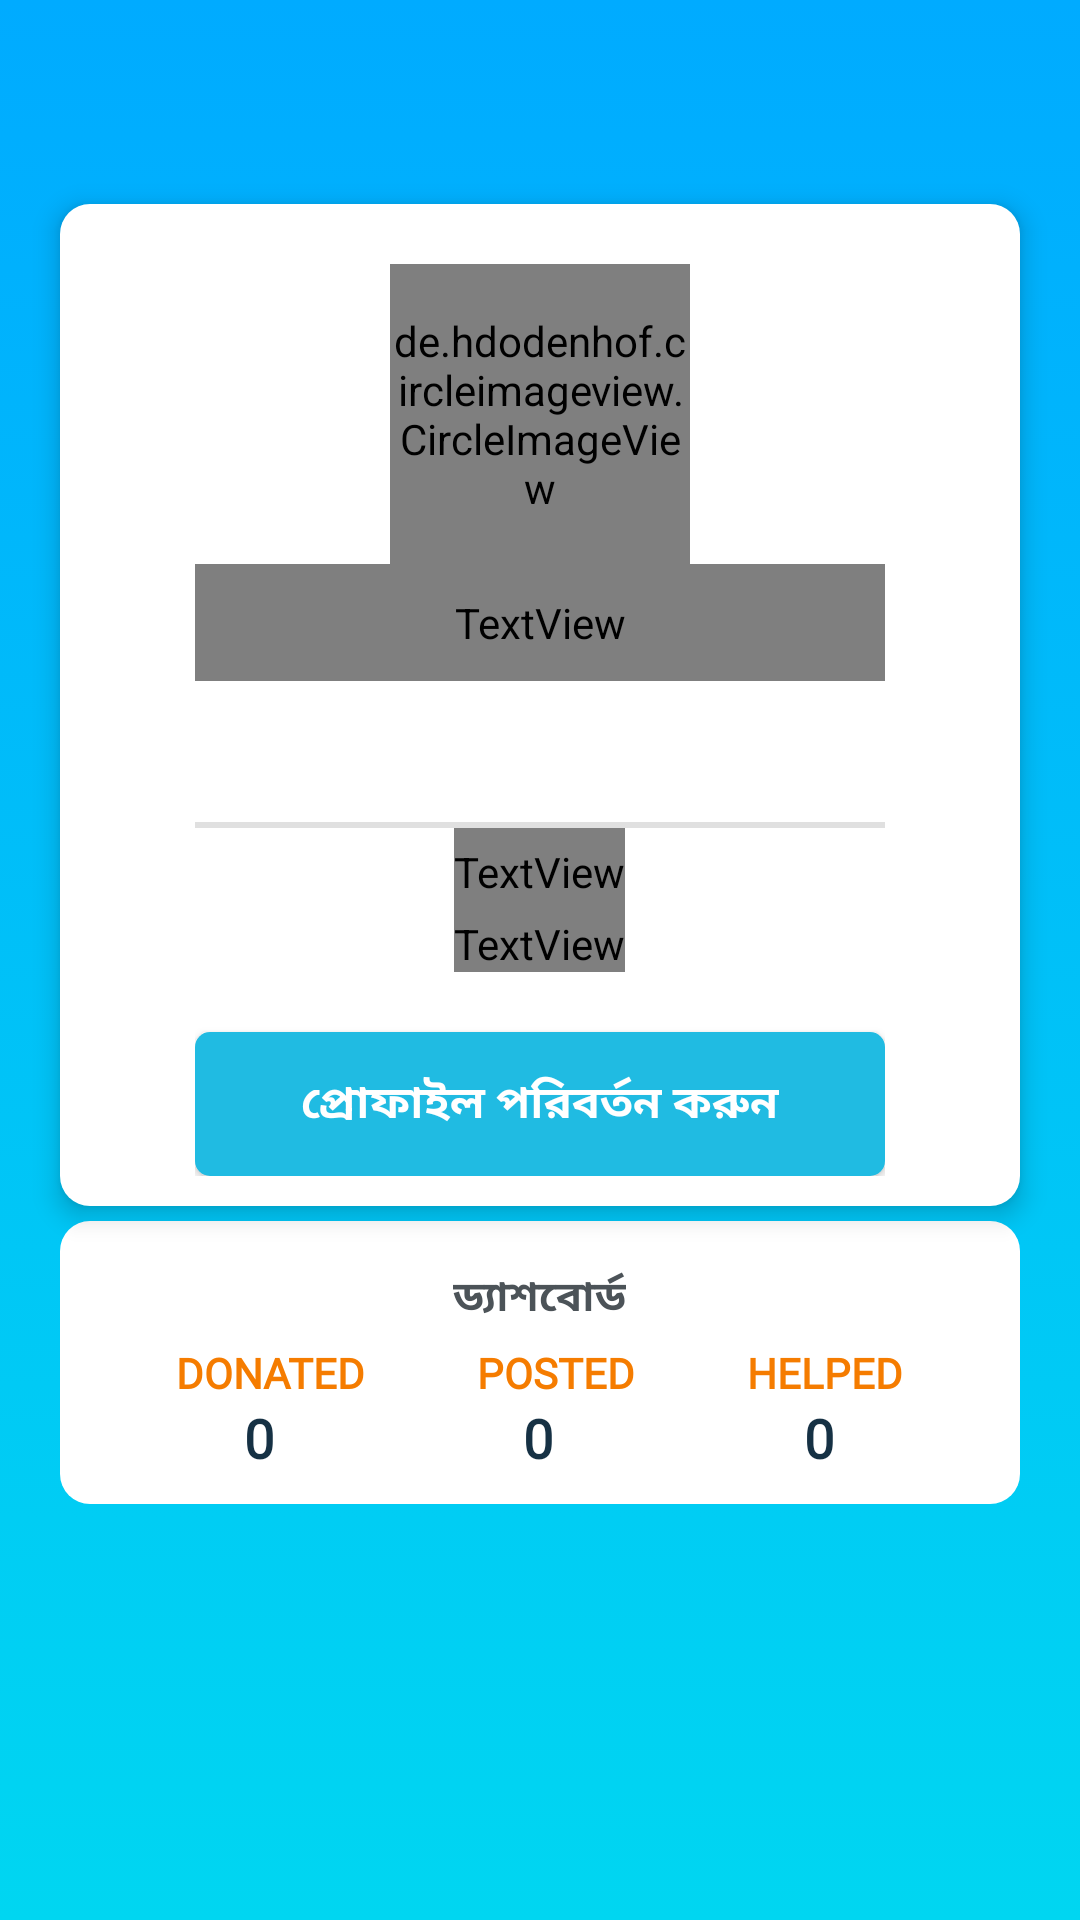

Android layout source for this screen:
<!-- AndroidManifest.xml: application theme AppTheme -->
<!-- res/layout/activity_mainprofile.xml -->
<?xml version="1.0" encoding="utf-8"?>
<LinearLayout xmlns:android="http://schemas.android.com/apk/res/android"
    xmlns:app="http://schemas.android.com/apk/res-auto"
    xmlns:tools="http://schemas.android.com/tools"
    android:layout_width="match_parent"
    android:layout_height="match_parent"
    android:padding="10dp"
    android:background="@drawable/gradientback2"
    tools:context=".mainprofile">

    <LinearLayout
        android:layout_width="match_parent"
        android:layout_height="match_parent"
        android:gravity="center|top"
        android:orientation="vertical"
        tools:layout_editor_absoluteX="8dp">

        <LinearLayout
            android:layout_width="match_parent"
            android:layout_height="wrap_content"
            android:layout_marginBottom="3dp"
            android:padding="25dp"

            android:gravity="center"
            android:orientation="vertical">



        </LinearLayout>

        <LinearLayout
            android:layout_width="match_parent"
            android:layout_height="wrap_content"
            android:gravity="center"
            android:layout_marginHorizontal="10dp"
            android:paddingBottom="10dp"
            android:paddingTop="20dp"
            android:background="@drawable/abc"
            android:elevation="5dp"
            android:textAlignment="center"
            android:paddingHorizontal="45dp"
            android:layout_marginTop="5dp"
            android:layout_marginBottom="5dp"
            android:orientation="vertical">
            <de.hdodenhof.circleimageview.CircleImageView xmlns:app="http://schemas.android.com/apk/res-auto"
                android:id="@+id/propic"
                android:layout_width="100dp"
                android:layout_height="100dp"
                app:civ_border_overlay="true"
                android:src="@drawable/profile_holder"
                />


            <TextView
                android:id="@+id/username"
                android:layout_width="match_parent"
                android:layout_height="wrap_content"
                android:layout_marginBottom="10dp"
                android:ems="10"
                android:textAlignment="center"
                android:textColor="#225277"
                android:paddingVertical="10dp"
                android:fontFamily="@font/ruda_bold"
                android:inputType="textPersonName|textMultiLine"
                android:maxLength="30"
                android:maxLines="2"
                android:textSize="19sp"
                android:minLines="1"
                />

            <EditText
                android:id="@+id/address"
                style="?android:attr/listSeparatorTextViewStyle"
                android:layout_width="match_parent"
                android:layout_height="wrap_content"
                android:textStyle="normal"
                android:clickable="false"
                android:focusable="false"
                android:maxLength="40"
                android:maxLines="2"
                android:minLines="1"
                android:fontFamily="@font/amiko"
                android:inputType="textEmailAddress"
                android:paddingVertical="10dp"
                android:textAlignment="center"
                android:textColor="#244981"
                android:textSize="14dp"

                />

            <TextView
                android:id="@+id/email"
                android:layout_width="wrap_content"
                android:layout_height="wrap_content"
                android:textSize="12sp"
                android:textAlignment="center"
                android:paddingVertical="5dp"
                android:fontFamily="@font/ruda_bold"
                android:textColor="#244981"
                android:maxLength="30"
                android:drawableEnd="@drawable/varified"
                android:inputType="textEmailAddress"

                />

            <TextView
                android:id="@+id/number"
                android:layout_width="wrap_content"
                android:layout_height="wrap_content"
                android:layout_marginBottom="20dp"
                android:fontFamily="@font/ruda_bold"
                android:inputType="number"
                android:textAlignment="center"
                android:maxLength="14"
                android:maxLines="1"
                android:minLines="1"
                android:drawableEnd="@drawable/varified"
                android:textColor="#244981"
                android:textSize="15sp" />

            <Button
                android:id="@+id/save"
                android:layout_width="match_parent"
                android:layout_height="wrap_content"
                android:background="@drawable/cd"
                android:elevation="10dp"
                android:fontFamily="@font/amiko_semibold"
                android:text="প্রোফাইল পরিবর্তন করুন"
                android:textAllCaps="false"
                android:textColor="#FFFFFF"
                android:textSize="15dp"
                android:textStyle="bold" />

        </LinearLayout>

        <LinearLayout
            android:layout_width="match_parent"
            android:layout_height="wrap_content"
            android:layout_marginHorizontal="10dp"
            android:background="@drawable/abc"
            android:gravity="center|top"
            android:orientation="vertical"
            android:padding="10dp"
            >

            <LinearLayout
            android:layout_width="match_parent"
            android:layout_height="wrap_content"
            android:layout_marginHorizontal="10dp"
            android:background="@drawable/abc"
                android:padding="5dp"
            android:gravity="center|top"
            android:orientation="horizontal"

            >

            <TextView
                android:id="@+id/textView9a"
                android:layout_width="wrap_content"
                android:layout_height="wrap_content"
                android:textStyle="bold"
                android:fontFamily="@font/antic"
                android:textColor="#4C5358"

                android:text="ড্যাশবোর্ড" />
        </LinearLayout>

            <LinearLayout
                android:layout_width="match_parent"
                android:layout_height="wrap_content"
                android:layout_marginHorizontal="10dp"
                android:background="@drawable/abc"
                android:orientation="horizontal"

                >

                <TextView
                    android:id="@+id/donate"
                    android:layout_width="wrap_content"
                    android:layout_height="wrap_content"
                    android:layout_weight="1"
                    android:textStyle="bold"
                    android:textAlignment="center"
                    android:fontFamily="@font/antic"
                    android:textColor="#F57C00"
                    android:text="DONATED" />

                <TextView
                    android:id="@+id/posted"
                    android:layout_width="wrap_content"
                    android:layout_height="wrap_content"
                    android:layout_weight="1"
                    android:textStyle="bold"
                    android:textAlignment="center"
                    android:fontFamily="@font/antic"
                    android:textColor="#F57C00"
                    android:text="POSTED" />

                <TextView
                    android:id="@+id/helped"
                    android:layout_width="wrap_content"
                    android:layout_height="wrap_content"
                    android:layout_weight="1"
                    android:textStyle="bold"
                    android:textAlignment="center"
                    android:fontFamily="@font/antic"
                    android:textColor="#F57C00"
                    android:text="HELPED" />
            </LinearLayout>
            <LinearLayout
                android:layout_width="match_parent"
                android:layout_height="wrap_content"
                android:layout_marginHorizontal="10dp"
                android:background="@drawable/abc"
                android:orientation="horizontal"

                >

                <TextView
                    android:id="@+id/don"
                    android:layout_width="wrap_content"
                    android:layout_height="wrap_content"
                    android:layout_weight="1"
                    android:textStyle="bold"
                    android:textSize="18dp"
                    android:paddingHorizontal="-15dp"
                    android:textAlignment="center"
                    android:fontFamily="@font/antic"
                    android:textColor="#163144"
                    android:text="0" />

                <TextView
                    android:id="@+id/pos"
                    android:layout_width="wrap_content"
                    android:layout_height="wrap_content"
                    android:textStyle="bold"
                    android:textAlignment="center"
                    android:fontFamily="@font/antic"
                    android:textColor="#163144"
                    android:layout_weight="1"
                    android:textSize="18dp"
                    android:text="0" />

                <TextView
                    android:id="@+id/hel"
                    android:layout_width="wrap_content"
                    android:layout_height="wrap_content"
                    android:layout_weight="1"
                    android:textStyle="bold"
                    android:textAlignment="center"
                    android:textSize="18dp"
                    android:fontFamily="@font/antic"
                    android:textColor="#163144"
                    android:text="0" />
            </LinearLayout>
        </LinearLayout>

    </LinearLayout>
</LinearLayout>
<!-- resources referenced by this layout -->
<resources>
  <!-- drawable abc (drawable) -->
  <shape xmlns:android="http://schemas.android.com/apk/res/android"
      android:shape="rectangle">
      <solid android:color="#FFFFFF" />
      <corners android:radius="10dp" />
  
  </shape>
  <!-- drawable cd (drawable) -->
  <shape xmlns:android="http://schemas.android.com/apk/res/android"
      android:shape="rectangle">
      <solid android:color="#20BBE2" />
      <corners android:radius="5dp" />
  
  </shape>
  <!-- drawable gradientback2 (drawable) -->
  <?xml version="1.0" encoding="utf-8"?>
  <selector xmlns:android="http://schemas.android.com/apk/res/android">
  <item>
      <shape>
          <gradient
              android:angle="90"
              android:startColor="#00D6F1"
              android:endColor="#00ABFF"
  
  
              android:type="linear" />
      </shape>
  
  </item>
  </selector>
  <!-- drawable varified (drawable) -->
  <vector android:height="15dp" android:tint="#00A931"
      android:viewportHeight="24.0" android:viewportWidth="24.0"
      android:width="15dp" xmlns:android="http://schemas.android.com/apk/res/android">
      <path android:fillColor="#FF000000" android:pathData="M19,3L5,3c-1.11,0 -2,0.9 -2,2v14c0,1.1 0.89,2 2,2h14c1.11,0 2,-0.9 2,-2L21,5c0,-1.1 -0.89,-2 -2,-2zM10,17l-5,-5 1.41,-1.41L10,14.17l7.59,-7.59L19,8l-9,9z"/>
  </vector>
  <style name="AppTheme" parent="Theme.AppCompat.DayNight.DarkActionBar">
  
  
          
          <item name="colorPrimary">@color/colorPrimary</item>
          <item name="colorPrimaryDark">@color/colorPrimaryDark</item>
          <item name="colorAccent">@color/colorAccent</item>
  
      </style>
  <color name="colorPrimary">#0091ea</color>
  <color name="colorPrimaryDark">#0091ea</color>
  <color name="colorAccent">#00ACC1</color>
</resources>
